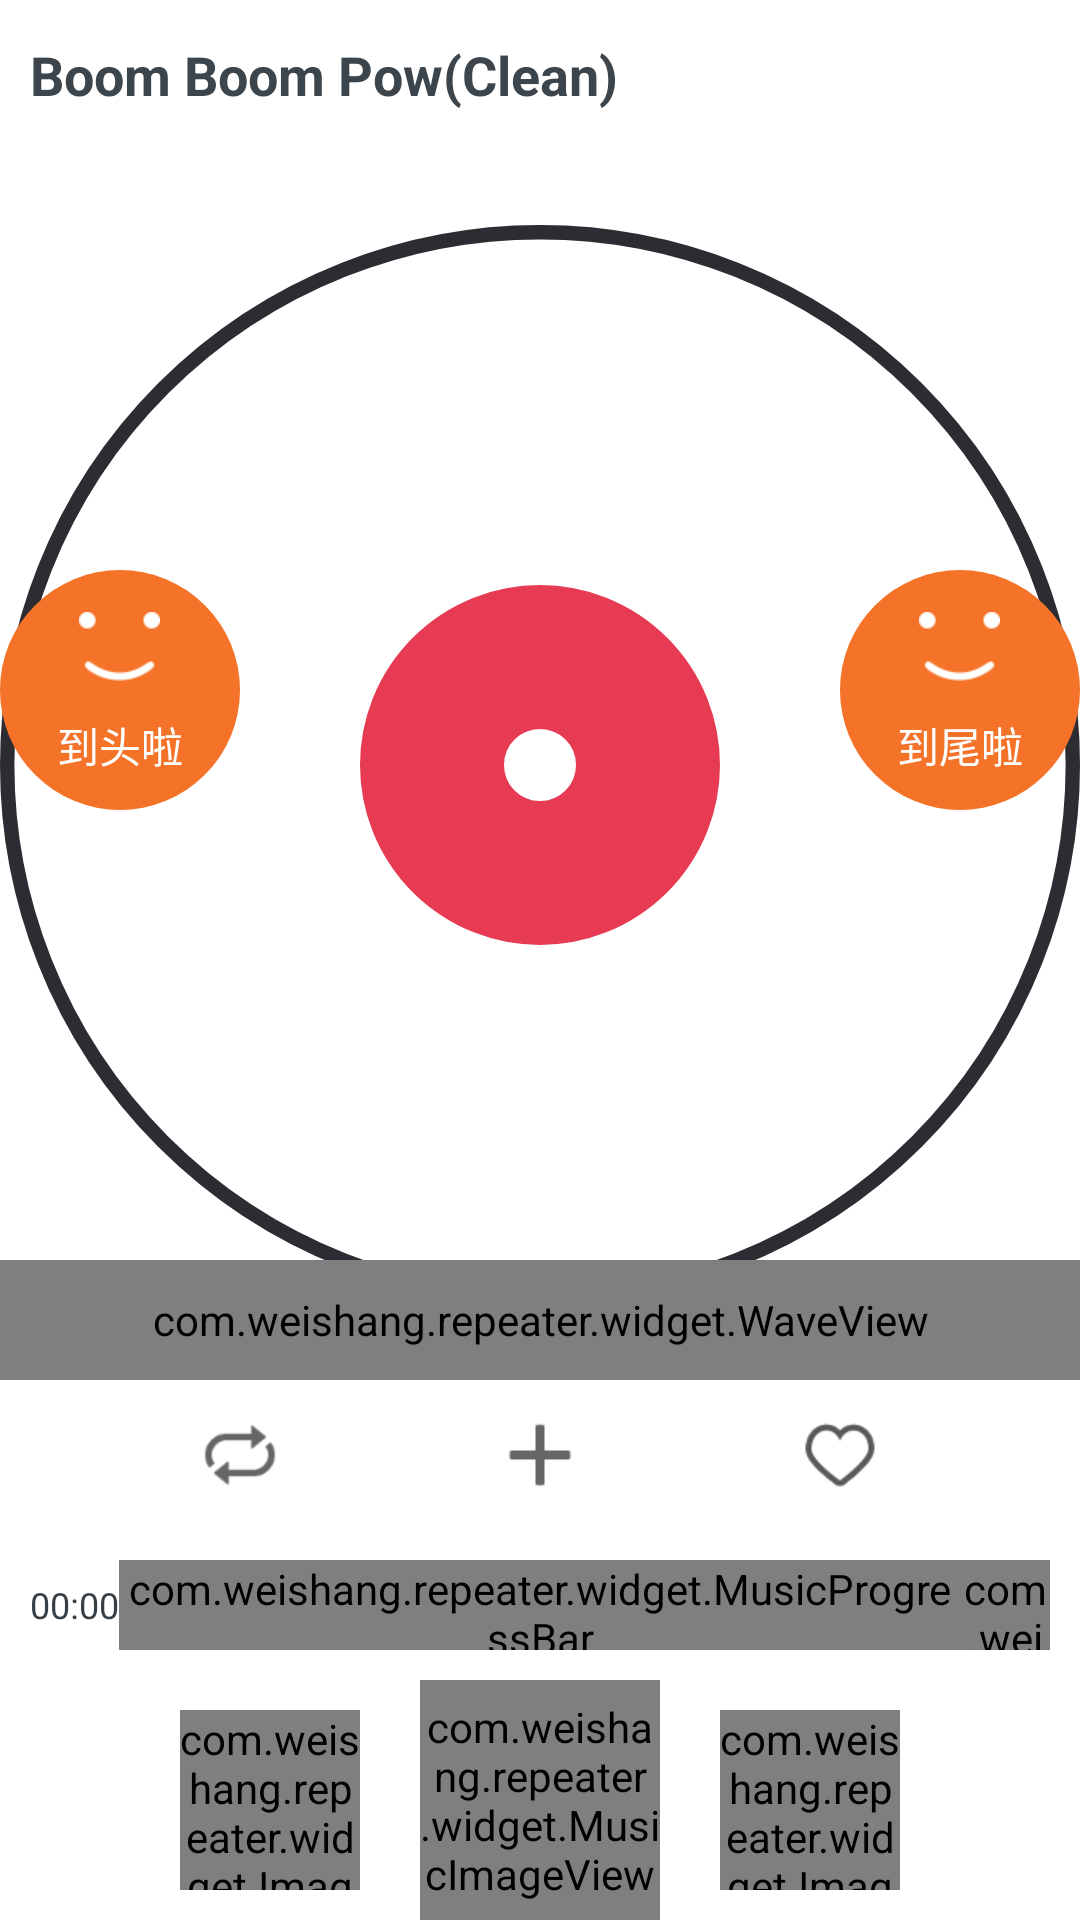

Layout XML and referenced resources for this Android screen:
<!-- AndroidManifest.xml: activity theme PlayTheme -->
<!-- res/layout/activity_play.xml -->
<?xml version="1.0" encoding="utf-8"?>

<RelativeLayout xmlns:android="http://schemas.android.com/apk/res/android"
    xmlns:auto="http://schemas.android.com/apk/res-auto"
    android:id="@+id/rl_container"
    android:layout_width="match_parent"
    android:layout_height="match_parent"
    android:background="@color/white">

    <LinearLayout
        android:layout_width="match_parent"
        android:layout_height="match_parent"
        android:orientation="vertical">

        <RelativeLayout
            android:id="@+id/rl_music_flag"
            android:layout_width="match_parent"
            android:layout_height="0dp"
            android:layout_weight="1"
            android:background="@drawable/music_bg">

            <TextView
                android:id="@+id/tv_music_name"
                android:layout_width="match_parent"
                android:layout_height="@dimen/abc_action_bar_default_height"
                android:textSize="18sp"
                android:textStyle="bold"
                android:padding="10dp"
                android:singleLine="true"
                android:gravity="left|center_vertical"
                android:textColor="@color/dark_gray"
                android:text="Boom Boom Pow(Clean)" />

            <ImageView
                android:id="@+id/iv_image_flag"
                android:layout_width="match_parent"
                android:layout_height="match_parent"
                android:src="@drawable/music_flag"
                android:layout_below="@+id/tv_music_name" />

            <android.support.v4.view.ViewPager
                android:id="@+id/vp_pager"
                android:layout_width="match_parent"
                android:layout_height="match_parent"
                android:layout_below="@+id/tv_music_name" />

            <com.weishang.repeater.widget.WaveView
                android:id="@+id/wv_wave"
                android:layout_width="match_parent"
                android:layout_height="40dp"
                android:layout_alignParentBottom="true"
                auto:wave_alpha="0x44"
                auto:wave_color="@color/dark_gray"
                auto:wave_count="3"
                auto:wave_height="20dp"
                auto:wave_speed="0.03" />

            <TextView
                android:id="@+id/tv_is_start"
                android:layout_width="80dp"
                android:layout_height="80dp"
                android:scaleType="fitCenter"
                android:layout_centerVertical="true"
                android:drawableTop="@drawable/widget_toast_smile"
                android:background="@drawable/yellow_oval"
                android:gravity="center"
                android:paddingTop="14dp"
                android:text="@string/is_start"
                android:textColor="@color/white" />

            <TextView
                android:id="@+id/tv_is_end"
                android:layout_width="80dp"
                android:layout_height="80dp"
                android:scaleType="fitCenter"
                android:layout_centerVertical="true"
                android:layout_alignParentRight="true"
                android:drawableTop="@drawable/widget_toast_smile"
                android:background="@drawable/yellow_oval"
                android:gravity="center"
                android:paddingTop="14dp"
                android:text="@string/is_end"
                android:textColor="@color/white" />

        </RelativeLayout>

        <LinearLayout
            android:layout_width="match_parent"
            android:layout_height="wrap_content"
            android:orientation="vertical">

            <LinearLayout
                android:id="@+id/ll_music_mode"
                android:layout_width="match_parent"
                android:layout_height="@dimen/abc_action_bar_default_height"
                android:orientation="horizontal"
                android:paddingLeft="30dp"
                android:background="@color/white"
                android:paddingRight="30dp">

                <ImageView
                    android:id="@+id/iv_play_mode"
                    android:layout_width="0dp"
                    android:layout_height="match_parent"
                    android:layout_weight="1"
                    android:scaleType="center"
                    android:src="@drawable/repeat_level_drawable" />

                <ImageView
                    android:id="@+id/iv_music_timer"
                    android:layout_width="0dp"
                    android:layout_height="match_parent"
                    android:layout_weight="1"
                    android:scaleType="center"
                    android:visibility="gone"
                    android:src="@drawable/ic_music_add" />

                <ImageView
                    android:id="@+id/iv_music_add"
                    android:layout_width="0dp"
                    android:layout_height="match_parent"
                    android:layout_weight="1"
                    android:scaleType="center"
                    android:src="@drawable/ic_music_add" />

                <ImageView
                    android:id="@+id/iv_music_favorite"
                    android:layout_width="0dp"
                    android:layout_height="match_parent"
                    android:layout_weight="1"
                    android:scaleType="center"
                    android:src="@drawable/favorite_selector" />
            </LinearLayout>

            <RelativeLayout
                android:id="@+id/ll_rate_info"
                android:layout_width="match_parent"
                android:layout_height="wrap_content"
                android:layout_above="@+id/ll_music_option"
                android:layout_marginTop="10dp">

                <TextView
                    android:id="@+id/tv_play_time"
                    android:layout_width="wrap_content"
                    android:layout_height="wrap_content"
                    android:layout_centerVertical="true"
                    android:text="@string/init_play_time"
                    android:layout_marginLeft="10dp"
                    android:textColor="@color/text_color"
                    android:textSize="12sp" />

                <com.weishang.repeater.widget.MusicProgressBar
                    android:id="@+id/sliderNumber"
                    android:layout_width="match_parent"
                    android:layout_height="30dp"
                    android:layout_centerVertical="true"
                    android:layout_toRightOf="@+id/tv_play_time"
                    android:layout_toLeftOf="@+id/tv_music_time"
                    auto:mb_color="@color/dark_gray"
                    auto:mb_rate_color="@color/yellow"
                    auto:mb_rate_textsize="10sp"
                    auto:mb_choose_color="@color/dark_yellow" />

                <TextView
                    android:id="@+id/tv_music_time"
                    android:layout_width="wrap_content"
                    android:layout_height="wrap_content"
                    android:layout_centerVertical="true"
                    android:layout_alignParentRight="true"
                    android:layout_marginRight="10dp"
                    android:textSize="12sp"
                    android:textColor="@color/text_color"
                    android:text="00:40" />

                <com.weishang.repeater.widget.FlatView
                    android:id="@+id/iv_add_layout"
                    android:layout_width="30dp"
                    android:layout_height="30dp"
                    auto:flat_type="circle"
                    auto:flat_backgroud="@color/dark_gray"
                    android:layout_marginRight="10dp"
                    android:layout_centerVertical="true"
                    android:layout_alignParentRight="true"
                    auto:flat_padding="0.5dp">

                    <ImageView
                        android:id="@+id/iv_add_repeat"
                        android:layout_width="match_parent"
                        android:layout_height="match_parent"
                        android:src="@drawable/ic_music_add"
                        android:scaleType="fitCenter"
                        android:padding="8dp" />
                </com.weishang.repeater.widget.FlatView>
            </RelativeLayout>

            <LinearLayout
                android:id="@+id/ll_music_option"
                android:layout_width="match_parent"
                android:layout_height="wrap_content"
                android:gravity="center"
                android:layout_marginTop="10dp"
                android:orientation="horizontal">

                <com.weishang.repeater.widget.ImageViewFlat
                    android:id="@+id/iv_music_rw"
                    android:layout_width="60dp"
                    android:layout_height="60dp"
                    android:background="@drawable/blue_oval_selector"
                    android:scaleType="center"
                    android:src="@drawable/status_rw"
                    auto:flat_type="circle"
                    auto:flat_backgroud="@color/dark_gray" />

                <com.weishang.repeater.widget.MusicImageView
                    android:id="@+id/iv_music_play"
                    android:layout_width="80dp"
                    android:layout_height="80dp"
                    android:layout_marginLeft="20dp"
                    android:layout_marginRight="20dp"
                    android:background="@drawable/blue_oval_selector"
                    android:scaleType="center"
                    auto:flat_type="circle"
                    auto:mv_padding="16dp"
                    auto:mv_corner_radius="4dp"
                    auto:mv_center_padding="4dp"
                    auto:mv_color="@color/light_gray"
                    auto:flat_backgroud="@color/dark_gray" />

                <com.weishang.repeater.widget.ImageViewFlat
                    android:id="@+id/iv_music_ff"
                    android:layout_width="60dp"
                    android:layout_height="60dp"
                    android:background="@drawable/blue_oval_selector"
                    android:scaleType="center"
                    android:src="@drawable/status_ff"
                    auto:flat_type="circle"
                    auto:flat_backgroud="@color/dark_gray" />
            </LinearLayout>
        </LinearLayout>
    </LinearLayout>

</RelativeLayout>
<!-- resources referenced by this layout -->
<resources>
  <color name="dark_gray">#3d454c</color>
  <color name="dark_yellow">#FFF4974F</color>
  <color name="light_gray">#efefef</color>
  <color name="text_color">#FF373e44</color>
  <color name="white">#FFFFFFFF</color>
  <color name="yellow">#FFF47328</color>
  <dimen name="abc_action_bar_default_height">50dp</dimen>
  <!-- drawable blue_oval_selector (drawable) -->
  <?xml version="1.0" encoding="utf-8"?>
  
  <selector xmlns:android="http://schemas.android.com/apk/res/android">
  
      <item android:state_pressed="true"><shape android:shape="oval">
              <solid android:color="@color/dark_blue" />
          </shape></item>
      <item android:state_pressed="false"><shape android:shape="oval">
              <solid android:color="@color/blue_press" />
          </shape></item>
  
  </selector>
  <!-- drawable favorite_selector (drawable) -->
  <?xml version="1.0" encoding="utf-8"?>
  
  <selector xmlns:android="http://schemas.android.com/apk/res/android">
  
      <item android:state_selected="true" android:drawable="@drawable/ic_notification_favorite_hover" />
      <item android:state_selected="false" android:drawable="@drawable/ic_notification_favorite" />
  
  </selector>
  <!-- drawable music_flag (drawable) -->
  <?xml version="1.0" encoding="utf-8"?>
  
  <layer-list xmlns:android="http://schemas.android.com/apk/res/android">
      <item>
          <shape android:shape="oval">
              <stroke
                  android:color="#FF2C2C32"
                  android:width="2dp" />
          </shape>
      </item>
  
      <item
          android:top="50dp"
          android:right="50dp"
          android:bottom="50dp"
          android:left="50dp">
          <shape android:shape="oval">
              <stroke
                  android:color="@color/red"
                  android:width="20dp" />
              <size
                  android:width="50dp"
                  android:height="50dp" />
  
          </shape>
      </item>
  </layer-list>
  <!-- drawable repeat_level_drawable (drawable) -->
  <?xml version="1.0" encoding="utf-8"?>
  
  <level-list xmlns:android="http://schemas.android.com/apk/res/android">
      <item
          android:maxLevel="0"
          android:drawable="@drawable/ic_mp_repeat" />
      <item
          android:maxLevel="1"
          android:drawable="@drawable/ic_mp_repeat_once" />
      <item
          android:maxLevel="2"
          android:drawable="@drawable/ic_mp_repeat_three" />
  </level-list>
  <!-- drawable status_ff: png bitmap (drawable-xhdpi, 488 bytes) -->
  <!-- drawable status_rw: png bitmap (drawable-xhdpi, 527 bytes) -->
  <!-- drawable yellow_oval (drawable) -->
  <?xml version="1.0" encoding="utf-8"?>
  
  <selector xmlns:android="http://schemas.android.com/apk/res/android">
      <item android:state_pressed="true">
          <shape android:shape="oval">
              <solid android:color="@color/dark_yellow" />
          </shape>
      </item>
      <item android:state_pressed="false">
          <shape android:shape="oval">
              <solid android:color="@color/yellow" />
          </shape>
      </item>
  
  </selector>
  <string name="init_play_time">00:00</string>
  <string name="is_end">到尾啦</string>
  <string name="is_start">到头啦</string>
  <style name="PlayTheme" parent="Theme.AppCompat.NoActionBar">
          <item name="android:windowAnimationStyle">@style/activityAnimation</item>
      </style>
  <color name="dark_blue">#BB44C972</color>
  <color name="blue_press">#FF44C972</color>
  <color name="red">#FFE63B53</color>
  <!-- drawable ic_mp_repeat: png bitmap (drawable-xhdpi, 1603 bytes) -->
  <style name="activityAnimation" parent="@android:style/Animation">
          <item name="android:activityOpenEnterAnimation">@anim/open_next</item>
          <item name="android:activityOpenExitAnimation">@anim/close_main</item>
          <item name="android:activityCloseEnterAnimation">@anim/open_main</item>
          <item name="android:activityCloseExitAnimation">@anim/close_next</item>
      </style>
</resources>
